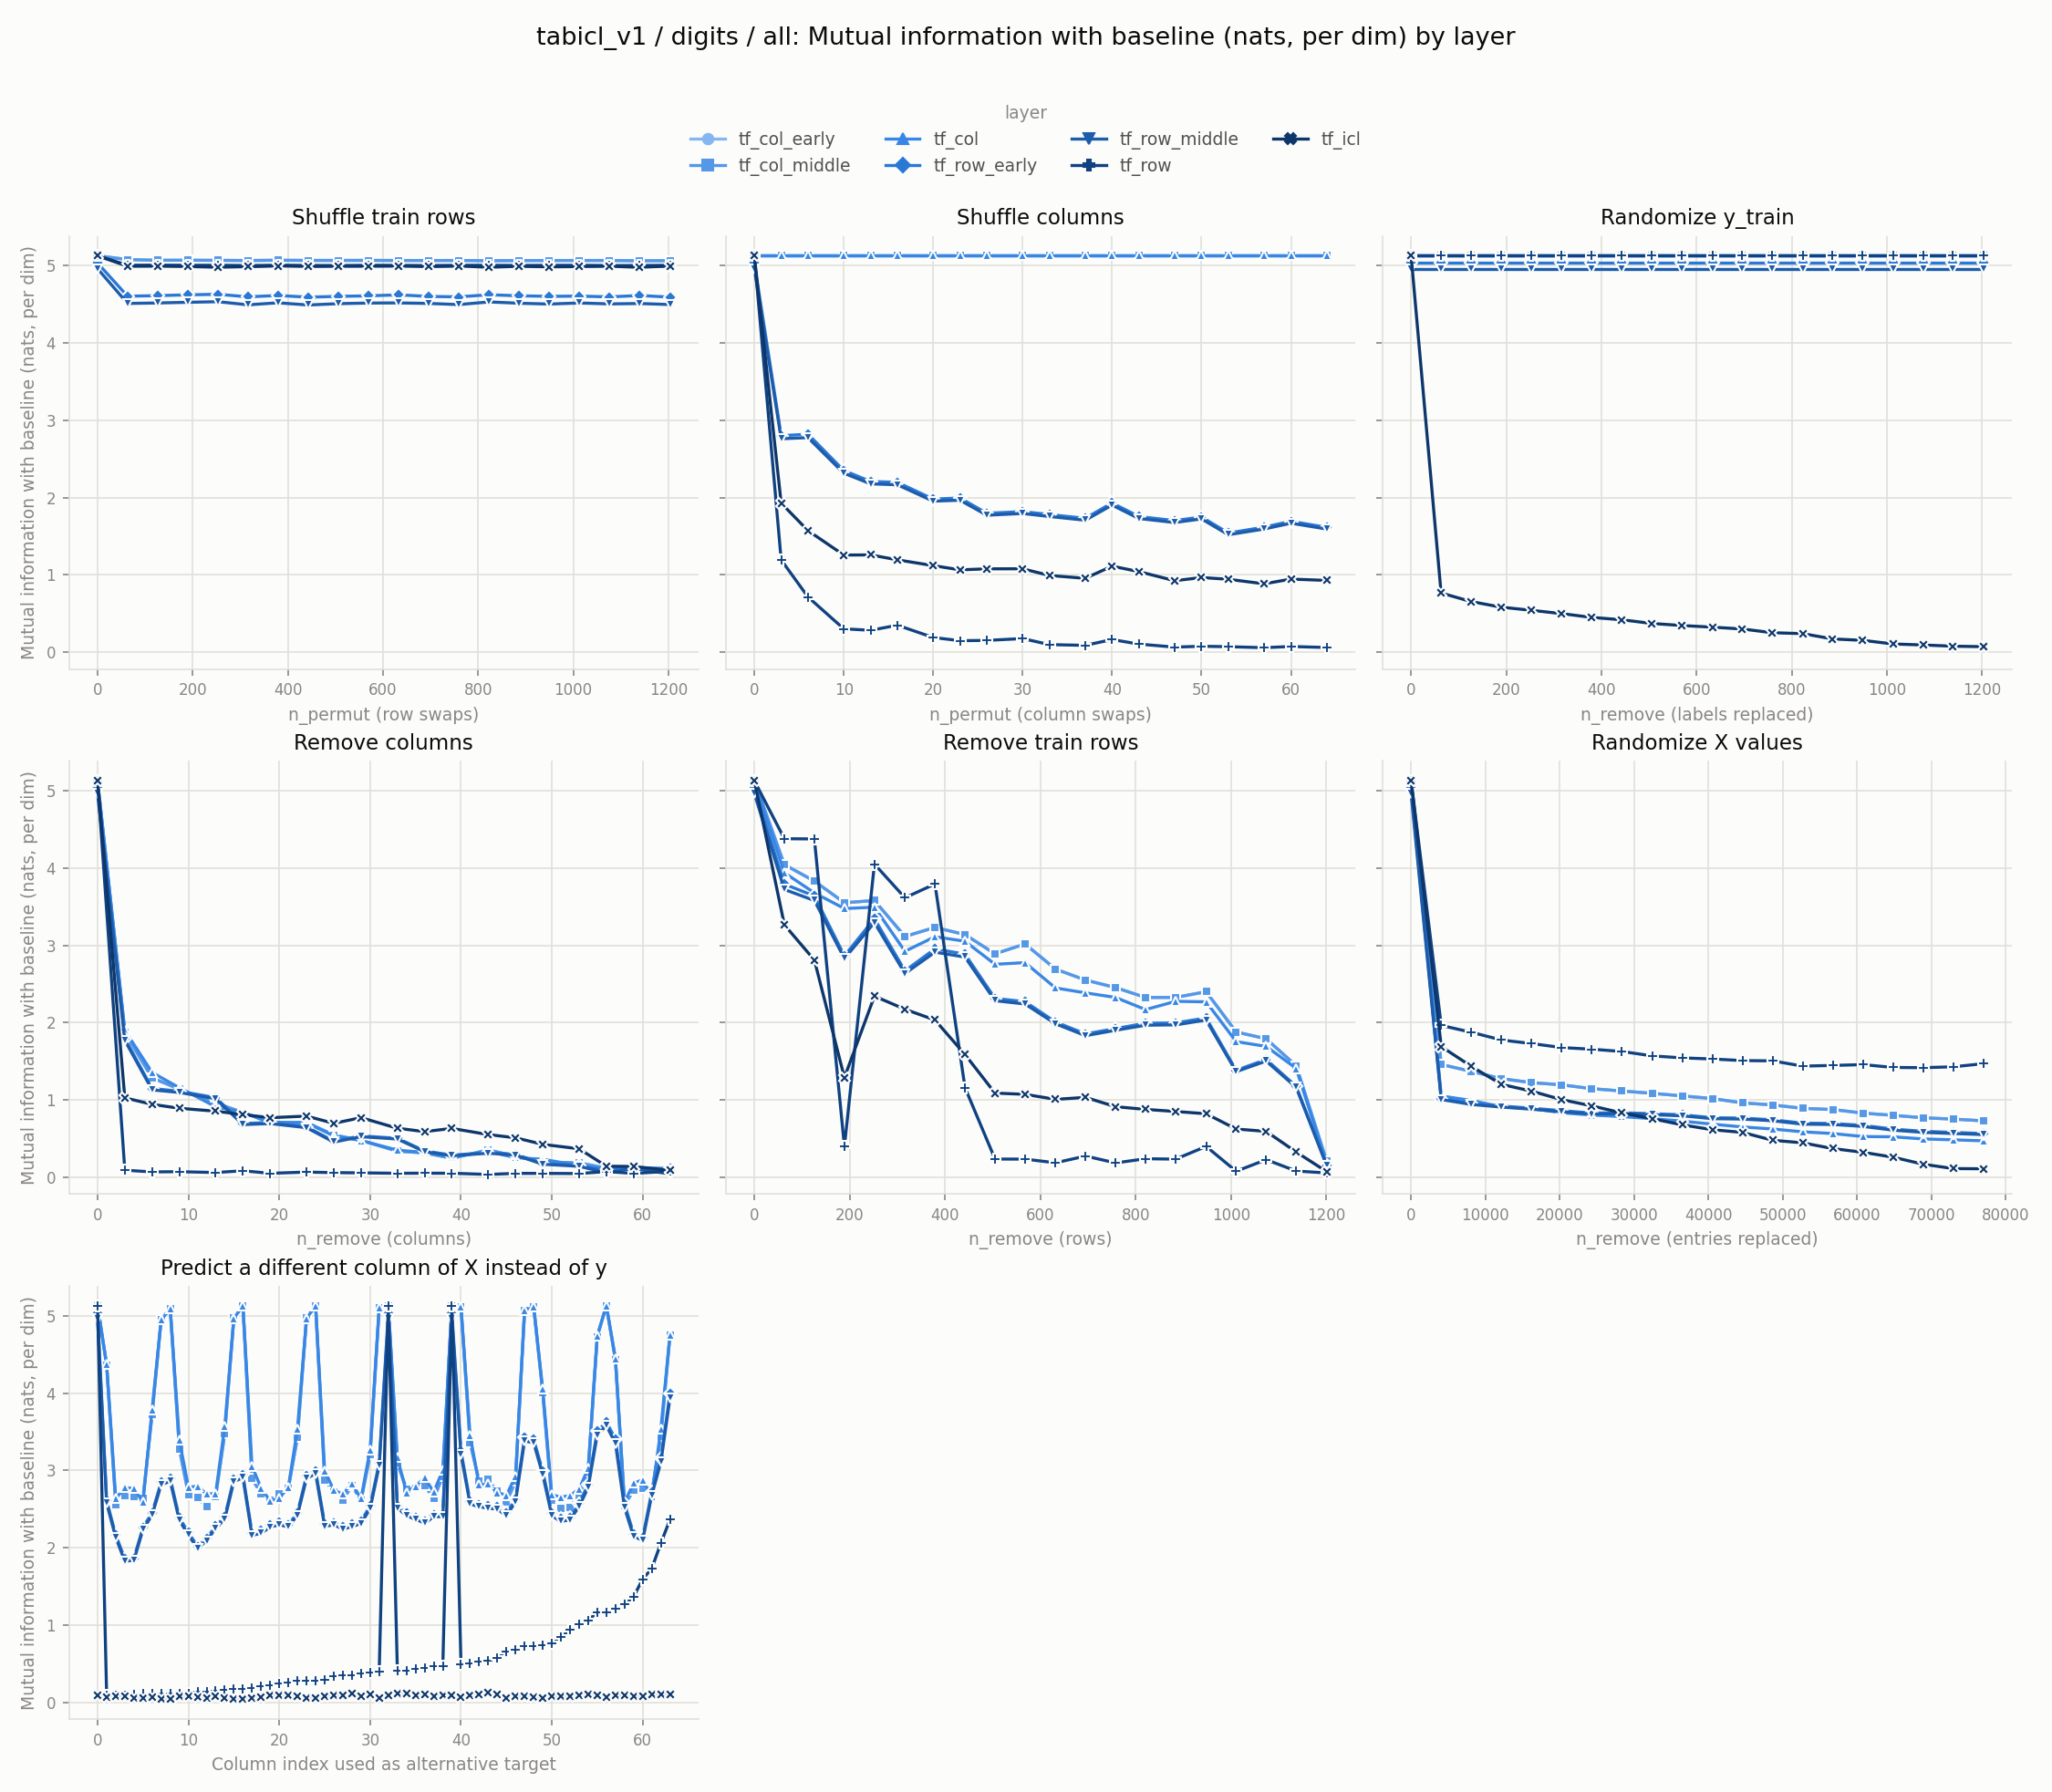

Values plotted in this chart, from the file beside it:
experiment, layer, level, value
row_shuffle, tf_col_early, 0, 5.13
row_shuffle, tf_col_early, 63, 5.08
row_shuffle, tf_col_early, 126, 5.071
row_shuffle, tf_col_early, 189, 5.072
row_shuffle, tf_col_early, 253, 5.07
row_shuffle, tf_col_early, 316, 5.068
row_shuffle, tf_col_early, 379, 5.072
row_shuffle, tf_col_early, 443, 5.069
row_shuffle, tf_col_early, 506, 5.069
row_shuffle, tf_col_early, 569, 5.07
row_shuffle, tf_col_early, 633, 5.068
row_shuffle, tf_col_early, 696, 5.068
row_shuffle, tf_col_early, 759, 5.068
row_shuffle, tf_col_early, 823, 5.065
row_shuffle, tf_col_early, 886, 5.067
row_shuffle, tf_col_early, 949, 5.068
row_shuffle, tf_col_early, 1013, 5.068
row_shuffle, tf_col_early, 1076, 5.068
row_shuffle, tf_col_early, 1139, 5.065
row_shuffle, tf_col_early, 1203, 5.066
col_shuffle, tf_col_early, 0, 5.13
col_shuffle, tf_col_early, 3, 5.13
col_shuffle, tf_col_early, 6, 5.13
col_shuffle, tf_col_early, 10, 5.13
col_shuffle, tf_col_early, 13, 5.13
col_shuffle, tf_col_early, 16, 5.13
col_shuffle, tf_col_early, 20, 5.13
col_shuffle, tf_col_early, 23, 5.13
col_shuffle, tf_col_early, 26, 5.13
col_shuffle, tf_col_early, 30, 5.13
col_shuffle, tf_col_early, 33, 5.13
col_shuffle, tf_col_early, 37, 5.13
col_shuffle, tf_col_early, 40, 5.13
col_shuffle, tf_col_early, 43, 5.13
col_shuffle, tf_col_early, 47, 5.13
col_shuffle, tf_col_early, 50, 5.13
col_shuffle, tf_col_early, 53, 5.13
col_shuffle, tf_col_early, 57, 5.13
col_shuffle, tf_col_early, 60, 5.13
col_shuffle, tf_col_early, 64, 5.13
random_labels, tf_col_early, 0, 5.13
random_labels, tf_col_early, 63, 5.13
random_labels, tf_col_early, 126, 5.13
random_labels, tf_col_early, 189, 5.13
random_labels, tf_col_early, 253, 5.13
random_labels, tf_col_early, 316, 5.13
random_labels, tf_col_early, 379, 5.13
random_labels, tf_col_early, 443, 5.13
random_labels, tf_col_early, 506, 5.13
random_labels, tf_col_early, 569, 5.13
random_labels, tf_col_early, 633, 5.13
random_labels, tf_col_early, 696, 5.13
random_labels, tf_col_early, 759, 5.13
random_labels, tf_col_early, 823, 5.13
random_labels, tf_col_early, 886, 5.13
random_labels, tf_col_early, 949, 5.13
random_labels, tf_col_early, 1013, 5.13
random_labels, tf_col_early, 1076, 5.13
random_labels, tf_col_early, 1139, 5.13
random_labels, tf_col_early, 1203, 5.13
... 1,228 more rows
